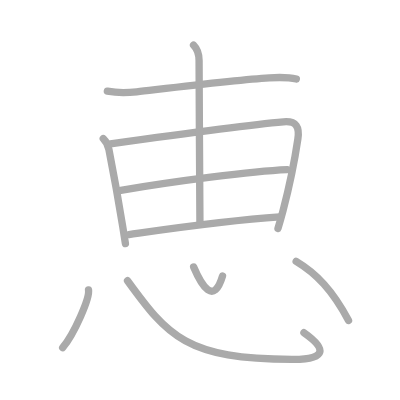
t = 0.00 s
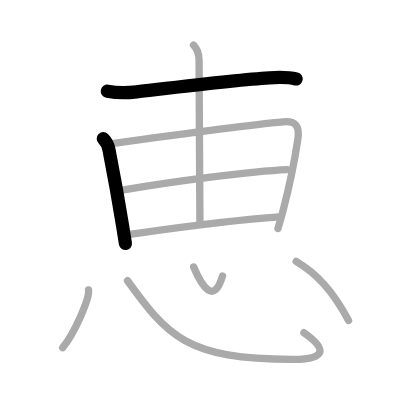
t = 2.00 s
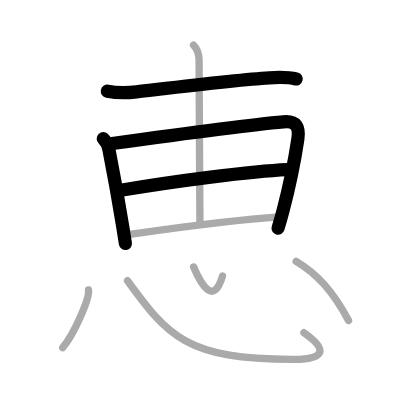
t = 4.00 s
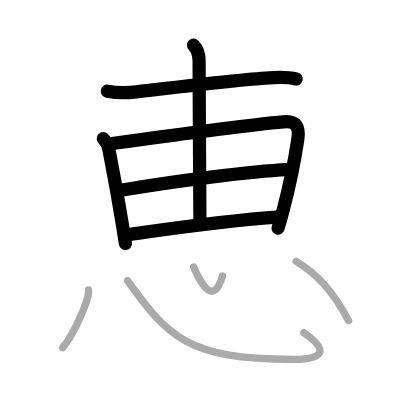
t = 6.00 s
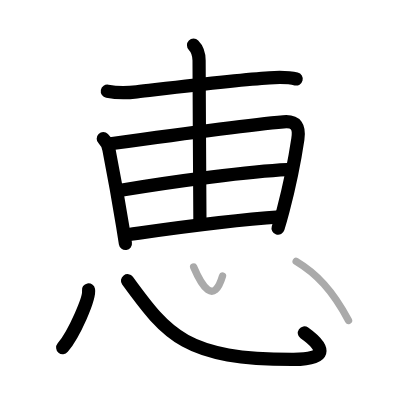
t = 8.00 s
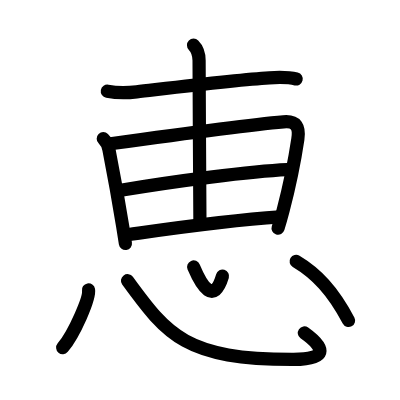
t = 10.00 s

The animated SVG that drew these frames (rendered in a browser with its animation timeline set to each time). Animation: 10 SMIL elements (animate=10); one cycle of 10.00 s.

<?xml version="1.0" standalone="no"?>
<!DOCTYPE svg PUBLIC "-//W3C//DTD SVG 1.1//EN"   "http://www.w3.org/Graphics/SVG/1.1/DTD/svg11.dtd">
<svg width="400px" height="400px"  version="1.1" xmlns="http://www.w3.org/2000/svg">
  <defs>
    <marker id="Triangle" viewBox="0 0 10 10" refX="0" refY="5" markerUnits="strokeWidth" markerWidth="3" style="stroke-opacity:0%;fill:#aaaaaa;" markerHeight="2" orient="auto">
      <path d="M 0 0 L 10 5 L 0 10 z" />
    </marker>
    
    <marker id="Arrow" viewBox="0 0 10 10" refX="5" refY="5" markerUnits="strokeWidth" markerWidth="1.8" style="stroke-opacity:0%;fill:#770000;" markerHeight="2" orient="auto">
      <path d="M 0 4 L 6 4 L 4 1 L 10 5 L 4 9 L 6 6 L 0 6 z" />
        <circle cx="5" cy="5" r="5" />
      </marker>
    
    <marker id="TriangleRed" viewBox="0 0 10 10" refX="0" refY="5" markerUnits="strokeWidth" markerWidth="3" style="stroke-opacity:0%;fill:#CC0000;" markerHeight="2" orient="auto">
      <path d="M 0 0 L 10 5 L 0 10 z" />
    </marker>
    
    <marker id="ArrowRed" viewBox="0 0 10 10" refX="5" refY="5" markerUnits="strokeWidth" markerWidth="1.8" style="stroke-opacity:0%;fill:#CC0000;" markerHeight="2" orient="auto">
      <path d="M 0 4 L 6 4 L 4 1 L 10 5 L 4 9 L 6 6 L 0 6 z" />
        <circle cx="5" cy="5" r="5" />
      </marker>
    
  </defs>
  
  <path style="fill:#ffffff; fill-opacity:100%; fill-rule:evenodd; stroke-width:0;" d="M 0 0 L 400px 0 L 400px 400px L 0 400px L 0 0" />

  <g transform="scale(3.6697247706422 3.6697247706422)">
<path style="fill:none; fill-opacity:0%; fill-rule:evenodd; stroke:#aaaaaa; stroke-opacity:100%; stroke-width: 1.5pt; stroke-linejoin:round; stroke-linecap:round;" d="M29.25 24.86c2.75 0.51 5.65 0.43 7.99 0.16c9.05-1.05 27.35-3.32 36.14-3.82c2.4-0.14 5.01-0.26 7.37 0.34"></path>
<path style="fill:none; fill-opacity:0%; fill-rule:evenodd; stroke:#aaaaaa; stroke-opacity:100%; stroke-width: 1.5pt; stroke-linejoin:round; stroke-linecap:round;" d="M28.14 37.79c0.66 0.66 1.3 1.69 1.54 2.93c1.45 7.4 2.36 12.3 3.76 21c0.25 1.52 0.49 3.08 0.74 4.67"></path>
<path style="fill:none; fill-opacity:0%; fill-rule:evenodd; stroke:#aaaaaa; stroke-opacity:100%; stroke-width: 1.5pt; stroke-linejoin:round; stroke-linecap:round;" d="M30.08 39.18c13.79-1.93 37.54-5.17 47.17-5.99c3.58-0.31 4.4 1.48 3.92 4.7c-0.83 5.57-2.39 13.22-4.04 19.52c-0.46 1.74-0.92 3.38-1.38 4.84"></path>
<path style="fill:none; fill-opacity:0%; fill-rule:evenodd; stroke:#aaaaaa; stroke-opacity:100%; stroke-width: 1.5pt; stroke-linejoin:round; stroke-linecap:round;" d="M32.9 51.85c14.6-2.47 35.6-5.22 45.36-5.64"></path>
<path style="fill:none; fill-opacity:0%; fill-rule:evenodd; stroke:#aaaaaa; stroke-opacity:100%; stroke-width: 1.5pt; stroke-linejoin:round; stroke-linecap:round;" d="M35.14 63.92c12.73-1.8 26.23-3.8 41.08-4.8"></path>
<path style="fill:none; fill-opacity:0%; fill-rule:evenodd; stroke:#aaaaaa; stroke-opacity:100%; stroke-width: 1.5pt; stroke-linejoin:round; stroke-linecap:round;" d="M52.74 12.32c1.22 1.22 1.5 2.63 1.51 4.18c0.04 15.3 0.23 40.45 0.23 44.44"></path>
<path style="fill:none; fill-opacity:0%; fill-rule:evenodd; stroke:#aaaaaa; stroke-opacity:100%; stroke-width: 1.5pt; stroke-linejoin:round; stroke-linecap:round;" d="M24.12 79c0.39 2.22-3.91 12.03-7.04 15.74"></path>
<path style="fill:none; fill-opacity:0%; fill-rule:evenodd; stroke:#aaaaaa; stroke-opacity:100%; stroke-width: 1.5pt; stroke-linejoin:round; stroke-linecap:round;" d="M34.75 76.5C45.68 91.52 50.74 98 80.01 97.93c9.1-0.02 8.99-2.93 2.81-7.28"></path>
<path style="fill:none; fill-opacity:0%; fill-rule:evenodd; stroke:#aaaaaa; stroke-opacity:100%; stroke-width: 1.5pt; stroke-linejoin:round; stroke-linecap:round;" d="M52.77 72.75c2.23 5.25 5.48 10.5 7.87 2.46"></path>
<path style="fill:none; fill-opacity:0%; fill-rule:evenodd; stroke:#aaaaaa; stroke-opacity:100%; stroke-width: 1.5pt; stroke-linejoin:round; stroke-linecap:round;" d="M80.7 71.23c5.48 3.27 9.92 7.89 14.28 16.11"></path>

<path style="fill:none; fill-opacity:0%; fill-rule:evenodd; stroke:#000000; stroke-opacity:100%; stroke-width: 2.7pt; stroke-linejoin:round; stroke-linecap:round;" d="M29.25 24.86c2.75 0.51 5.65 0.43 7.99 0.16c9.05-1.05 27.35-3.32 36.14-3.82c2.4-0.14 5.01-0.26 7.37 0.34" pathLength="100" stroke-dashoffset="100" stroke-dasharray="100 105"><animate id="dashAnim1" attributeName="stroke-dashoffset" from="100" to="0" dur="1s" calcMode="linear" fill="freeze"/></path>
<path style="fill:none; fill-opacity:0%; fill-rule:evenodd; stroke:#000000; stroke-opacity:100%; stroke-width: 2.7pt; stroke-linejoin:round; stroke-linecap:round;" d="M28.14 37.79c0.66 0.66 1.3 1.69 1.54 2.93c1.45 7.4 2.36 12.3 3.76 21c0.25 1.52 0.49 3.08 0.74 4.67" pathLength="100" stroke-dashoffset="100" stroke-dasharray="100 105"><animate id="dashAnim2" attributeName="stroke-dashoffset" from="100" to="0" dur="1s" calcMode="linear" begin="dashAnim1.end" fill="freeze"/></path>
<path style="fill:none; fill-opacity:0%; fill-rule:evenodd; stroke:#000000; stroke-opacity:100%; stroke-width: 2.7pt; stroke-linejoin:round; stroke-linecap:round;" d="M30.08 39.18c13.79-1.93 37.54-5.17 47.17-5.99c3.58-0.31 4.4 1.48 3.92 4.7c-0.83 5.57-2.39 13.22-4.04 19.52c-0.46 1.74-0.92 3.38-1.38 4.84" pathLength="100" stroke-dashoffset="100" stroke-dasharray="100 105"><animate id="dashAnim3" attributeName="stroke-dashoffset" from="100" to="0" dur="1s" calcMode="linear" begin="dashAnim2.end" fill="freeze"/></path>
<path style="fill:none; fill-opacity:0%; fill-rule:evenodd; stroke:#000000; stroke-opacity:100%; stroke-width: 2.7pt; stroke-linejoin:round; stroke-linecap:round;" d="M32.9 51.85c14.6-2.47 35.6-5.22 45.36-5.64" pathLength="100" stroke-dashoffset="100" stroke-dasharray="100 105"><animate id="dashAnim4" attributeName="stroke-dashoffset" from="100" to="0" dur="1s" calcMode="linear" begin="dashAnim3.end" fill="freeze"/></path>
<path style="fill:none; fill-opacity:0%; fill-rule:evenodd; stroke:#000000; stroke-opacity:100%; stroke-width: 2.7pt; stroke-linejoin:round; stroke-linecap:round;" d="M35.14 63.92c12.73-1.8 26.23-3.8 41.08-4.8" pathLength="100" stroke-dashoffset="100" stroke-dasharray="100 105"><animate id="dashAnim5" attributeName="stroke-dashoffset" from="100" to="0" dur="1s" calcMode="linear" begin="dashAnim4.end" fill="freeze"/></path>
<path style="fill:none; fill-opacity:0%; fill-rule:evenodd; stroke:#000000; stroke-opacity:100%; stroke-width: 2.7pt; stroke-linejoin:round; stroke-linecap:round;" d="M52.74 12.32c1.22 1.22 1.5 2.63 1.51 4.18c0.04 15.3 0.23 40.45 0.23 44.44" pathLength="100" stroke-dashoffset="100" stroke-dasharray="100 105"><animate id="dashAnim6" attributeName="stroke-dashoffset" from="100" to="0" dur="1s" calcMode="linear" begin="dashAnim5.end" fill="freeze"/></path>
<path style="fill:none; fill-opacity:0%; fill-rule:evenodd; stroke:#000000; stroke-opacity:100%; stroke-width: 2.7pt; stroke-linejoin:round; stroke-linecap:round;" d="M24.12 79c0.39 2.22-3.91 12.03-7.04 15.74" pathLength="100" stroke-dashoffset="100" stroke-dasharray="100 105"><animate id="dashAnim7" attributeName="stroke-dashoffset" from="100" to="0" dur="1s" calcMode="linear" begin="dashAnim6.end" fill="freeze"/></path>
<path style="fill:none; fill-opacity:0%; fill-rule:evenodd; stroke:#000000; stroke-opacity:100%; stroke-width: 2.7pt; stroke-linejoin:round; stroke-linecap:round;" d="M34.75 76.5C45.68 91.52 50.74 98 80.01 97.93c9.1-0.02 8.99-2.93 2.81-7.28" pathLength="100" stroke-dashoffset="100" stroke-dasharray="100 105"><animate id="dashAnim8" attributeName="stroke-dashoffset" from="100" to="0" dur="1s" calcMode="linear" begin="dashAnim7.end" fill="freeze"/></path>
<path style="fill:none; fill-opacity:0%; fill-rule:evenodd; stroke:#000000; stroke-opacity:100%; stroke-width: 2.7pt; stroke-linejoin:round; stroke-linecap:round;" d="M52.77 72.75c2.23 5.25 5.48 10.5 7.87 2.46" pathLength="100" stroke-dashoffset="100" stroke-dasharray="100 105"><animate id="dashAnim9" attributeName="stroke-dashoffset" from="100" to="0" dur="1s" calcMode="linear" begin="dashAnim8.end" fill="freeze"/></path>
<path style="fill:none; fill-opacity:0%; fill-rule:evenodd; stroke:#000000; stroke-opacity:100%; stroke-width: 2.7pt; stroke-linejoin:round; stroke-linecap:round;" d="M80.7 71.23c5.48 3.27 9.92 7.89 14.28 16.11" pathLength="100" stroke-dashoffset="100" stroke-dasharray="100 105"><animate id="dashAnim10" attributeName="stroke-dashoffset" from="100" to="0" dur="1s" calcMode="linear" begin="dashAnim9.end" fill="freeze"/></path>

</g>

</svg>  
          
